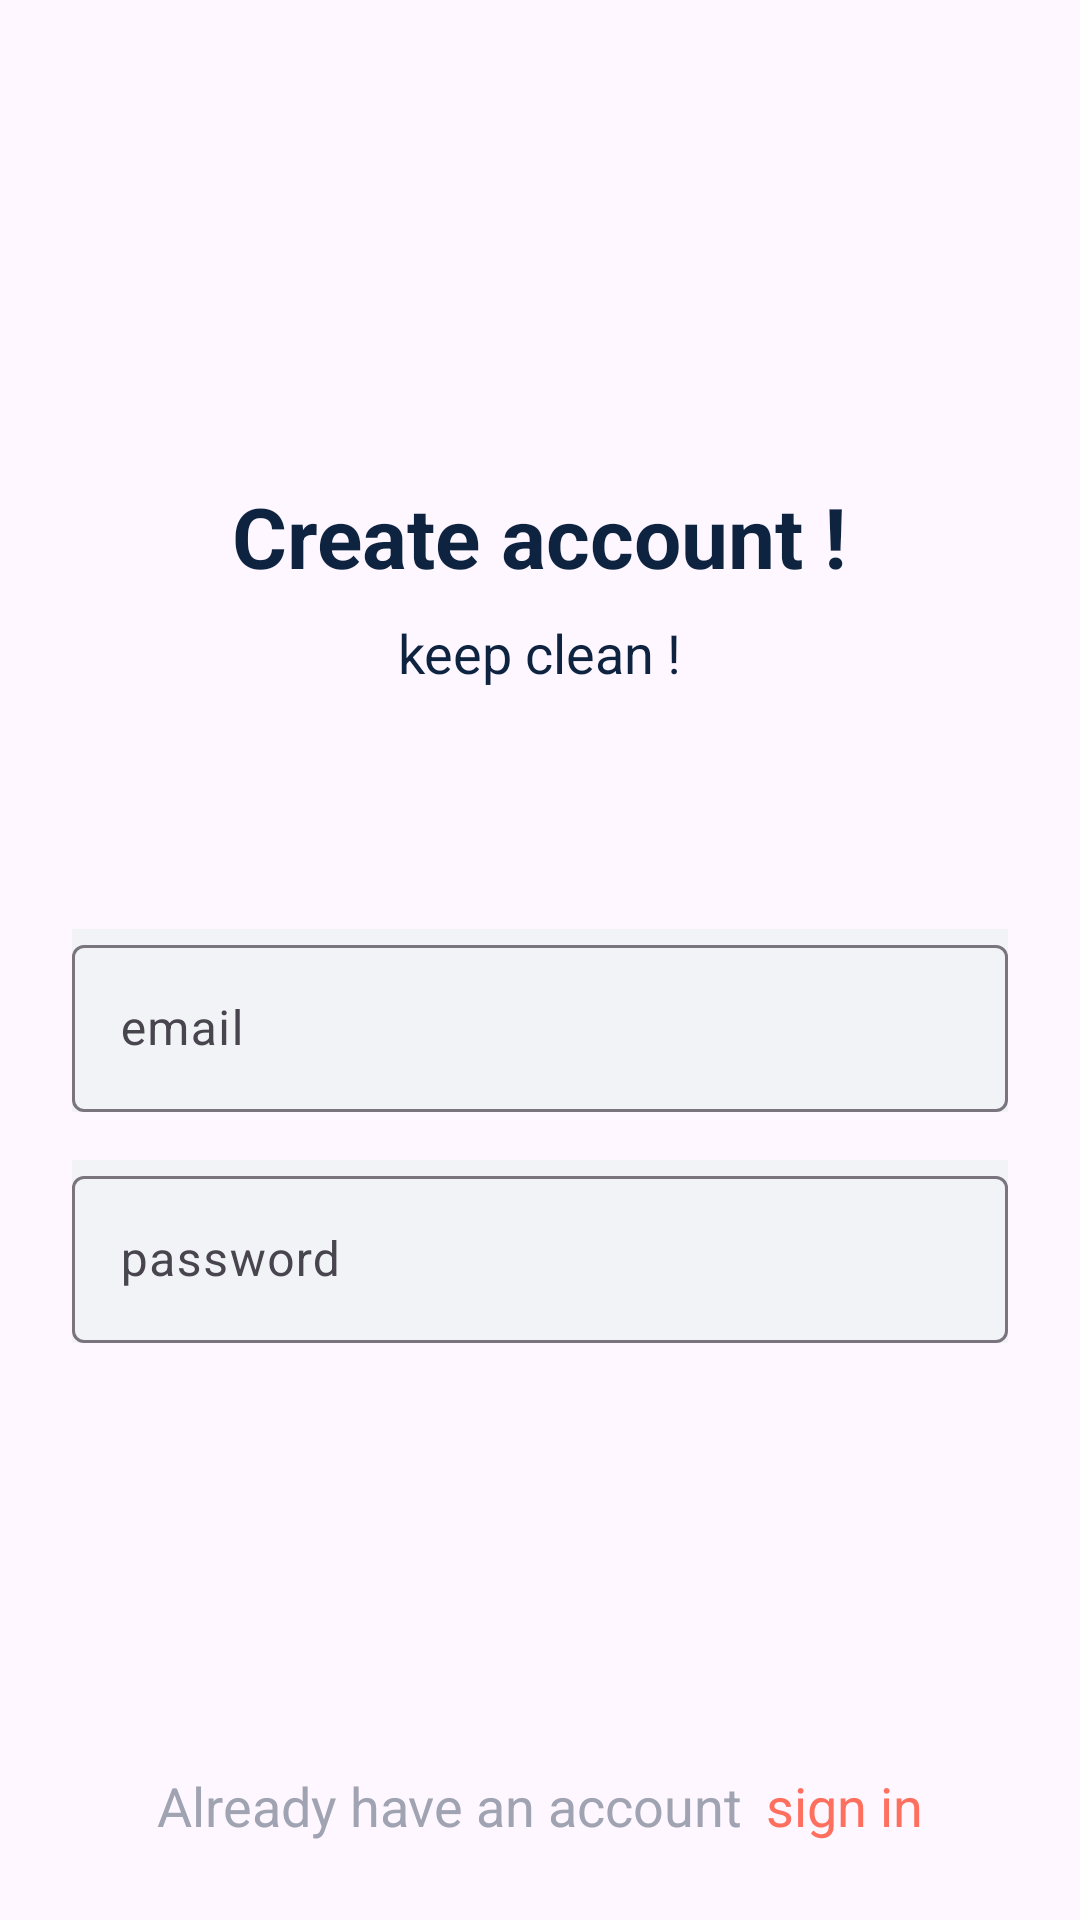

Produce the Android XML layout that renders to this screen, including the resource entries it uses.
<!-- AndroidManifest.xml: application theme Theme.Gdscproject -->
<!-- res/layout/activity_sign_up.xml -->
<?xml version="1.0" encoding="utf-8"?>
<androidx.constraintlayout.widget.ConstraintLayout xmlns:android="http://schemas.android.com/apk/res/android"
    xmlns:app="http://schemas.android.com/apk/res-auto"
    xmlns:tools="http://schemas.android.com/tools"
    android:layout_width="match_parent"
    android:layout_height="match_parent"
    tools:context=".sign_up">

    <com.google.android.material.textfield.TextInputLayout
        android:id="@+id/textInputLayout2"
        android:layout_width="0dp"
        android:layout_height="wrap_content"
        android:layout_marginTop="16dp"
        android:background="@color/edit_text_bg"
        app:layout_constraintEnd_toEndOf="@+id/textInputLayout"
        app:layout_constraintStart_toStartOf="@+id/textInputLayout"
        app:layout_constraintTop_toBottomOf="@+id/textInputLayout">

        <com.google.android.material.textfield.TextInputEditText
            android:id="@+id/createpass"
            android:layout_width="match_parent"
            android:layout_height="wrap_content"
            android:hint="password"
            android:imeOptions="actionDone"
            android:inputType="textPassword" />
    </com.google.android.material.textfield.TextInputLayout>

    <TextView
        android:id="@+id/createtxt"
        android:layout_width="wrap_content"
        android:layout_height="wrap_content"
        android:layout_marginTop="160dp"
        android:text="Create account !"
        android:textColor="@color/black"
        android:textSize="28sp"
        android:textStyle="bold"
        app:layout_constraintEnd_toEndOf="parent"
        app:layout_constraintStart_toStartOf="parent"
        app:layout_constraintTop_toTopOf="parent" />

    <TextView
        android:id="@+id/tvSignUp3"
        android:layout_width="wrap_content"
        android:layout_height="wrap_content"
        android:layout_marginTop="8dp"
        android:text="keep clean !"
        android:textColor="@color/black"
        android:textSize="18sp"
        app:layout_constraintEnd_toEndOf="@+id/createtxt"
        app:layout_constraintStart_toStartOf="@+id/createtxt"
        app:layout_constraintTop_toBottomOf="@+id/createtxt" />

    <com.google.android.material.textfield.TextInputLayout
        android:id="@+id/textInputLayout"
        android:layout_width="0dp"
        android:layout_height="wrap_content"
        android:layout_marginStart="24dp"
        android:layout_marginTop="80dp"
        android:layout_marginEnd="24dp"
        android:background="@color/edit_text_bg"
        app:layout_constraintEnd_toEndOf="parent"
        app:layout_constraintStart_toStartOf="parent"
        app:layout_constraintTop_toBottomOf="@+id/tvSignUp3">

        <com.google.android.material.textfield.TextInputEditText
            android:id="@+id/createuser"
            android:layout_width="match_parent"
            android:layout_height="wrap_content"
            android:hint="email"
            android:imeOptions="actionNext"
            android:inputType="text"
            android:singleLine="true" />
    </com.google.android.material.textfield.TextInputLayout>


    <com.google.android.material.button.MaterialButton
        android:id="@+id/btn"
        style="@style/btnStyle"
        android:layout_width="0dp"
        android:layout_marginTop="68dp"
        android:backgroundTint="@color/peach"
        android:text="register"
        app:layout_constraintEnd_toEndOf="@+id/textInputLayout2"
        app:layout_constraintHorizontal_bias="0.0"
        app:layout_constraintStart_toStartOf="@+id/textInputLayout2"
        app:layout_constraintTop_toBottomOf="@+id/textInputLayout2" />

    <TextView
        android:id="@+id/tvSignUp4"
        android:layout_width="wrap_content"
        android:layout_height="wrap_content"
        android:layout_marginBottom="24dp"
        android:text="Already have an account"
        android:textColor="@color/gray"
        android:textSize="18sp"
        android:padding="2dp"
        app:layout_constraintBottom_toBottomOf="parent"
        app:layout_constraintEnd_toStartOf="@+id/tvSignUp"
        app:layout_constraintHorizontal_bias="0.5"
        app:layout_constraintHorizontal_chainStyle="packed"
        app:layout_constraintStart_toStartOf="parent" />

    <TextView
        android:id="@+id/tvSignUp"
        android:layout_width="wrap_content"
        android:layout_height="wrap_content"
        android:layout_marginStart="4dp"
        android:text="sign in"
        android:textColor="@color/peach"
        android:textSize="18sp"
        android:padding="2dp"
        app:layout_constraintBottom_toBottomOf="@+id/tvSignUp4"
        app:layout_constraintEnd_toEndOf="parent"
        app:layout_constraintHorizontal_bias="0.5"
        app:layout_constraintStart_toEndOf="@+id/tvSignUp4"
        app:layout_constraintTop_toTopOf="@+id/tvSignUp4" />

</androidx.constraintlayout.widget.ConstraintLayout>
<!-- resources referenced by this layout -->
<resources>
  <color name="black">#0D233F</color>
  <color name="edit_text_bg">#F2F3F7</color>
  <color name="gray">#A0A3B1</color>
  <color name="peach">#FF6F5E</color>
  <style name="btnStyle" parent="Widget.MaterialComponents.Button">
          <item name="backgroundTint">@color/peach</item>
          <item name="cornerRadius">@dimen/btn_radius</item>
          <item name="android:layout_height">@dimen/btn_height</item>
      </style>
  <style name="Theme.Gdscproject" parent="Base.Theme.Gdscproject" />
  <style name="Base.Theme.Gdscproject" parent="Theme.Material3.DayNight.NoActionBar">
          
          
      </style>
</resources>
